Labelled photos from "data", an image-classification folder in michaelchristiank/KI-Qualitaetspruefung-Labor. The possible labels are: gebrochen, intakt.

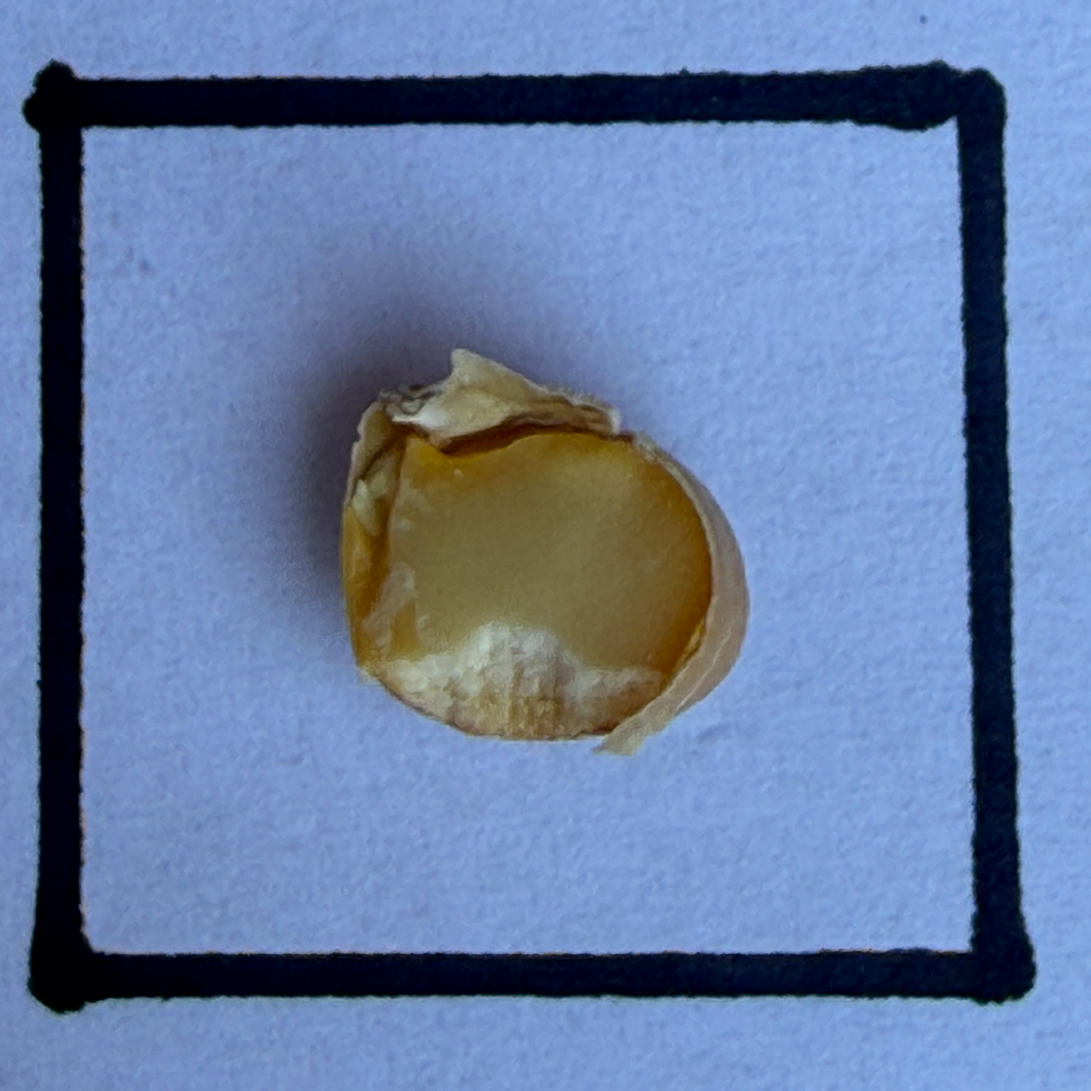
Label: gebrochen

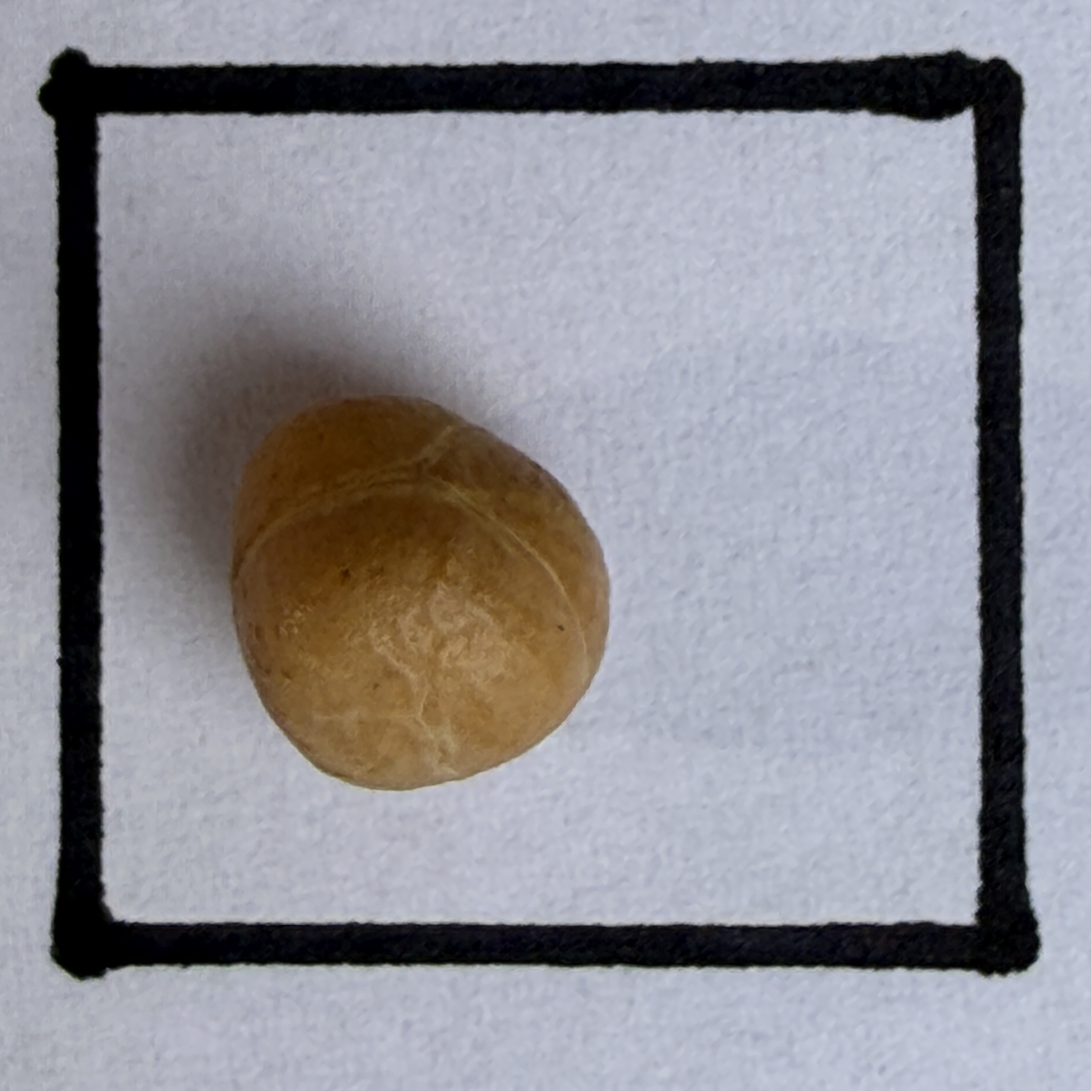
Label: intakt

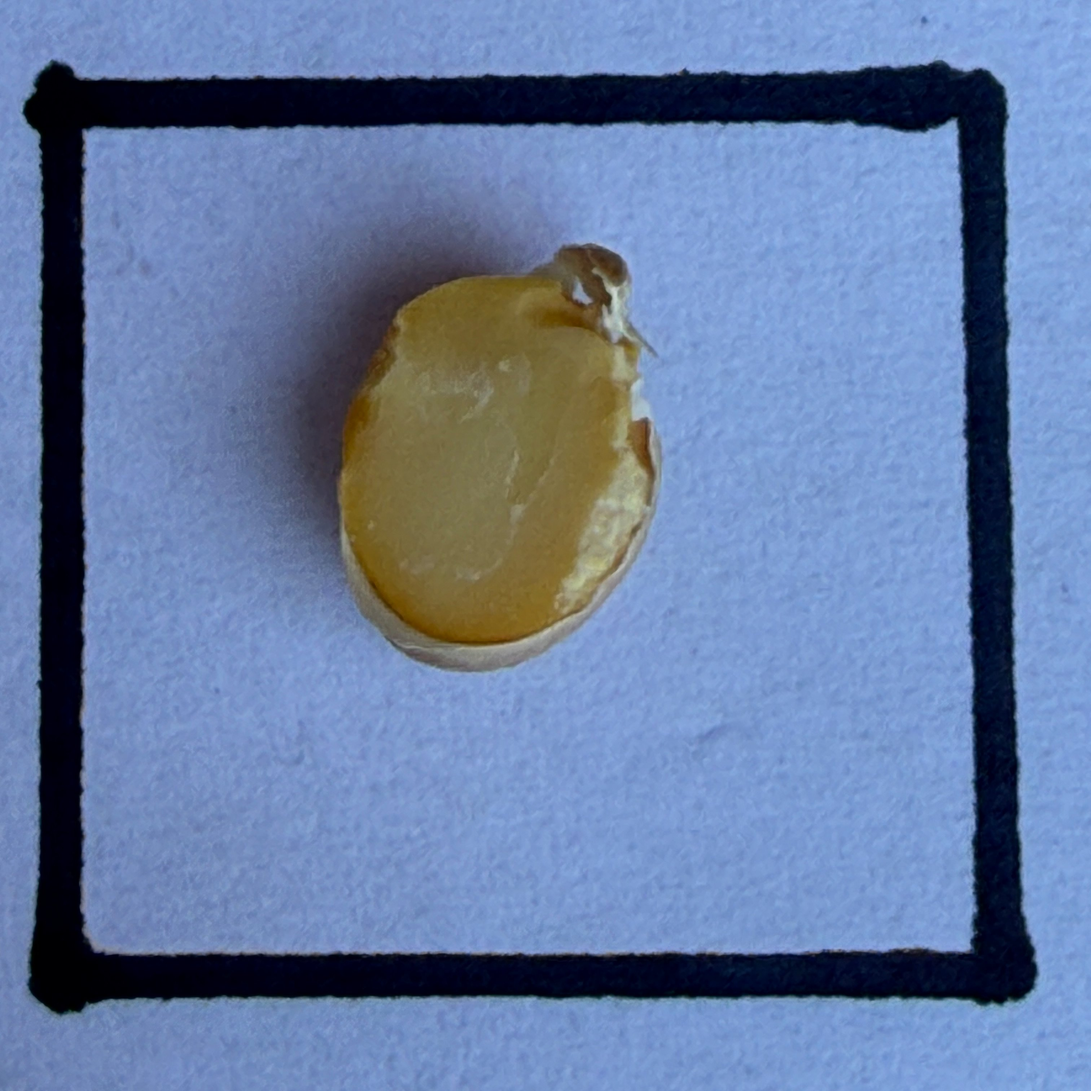
Label: gebrochen

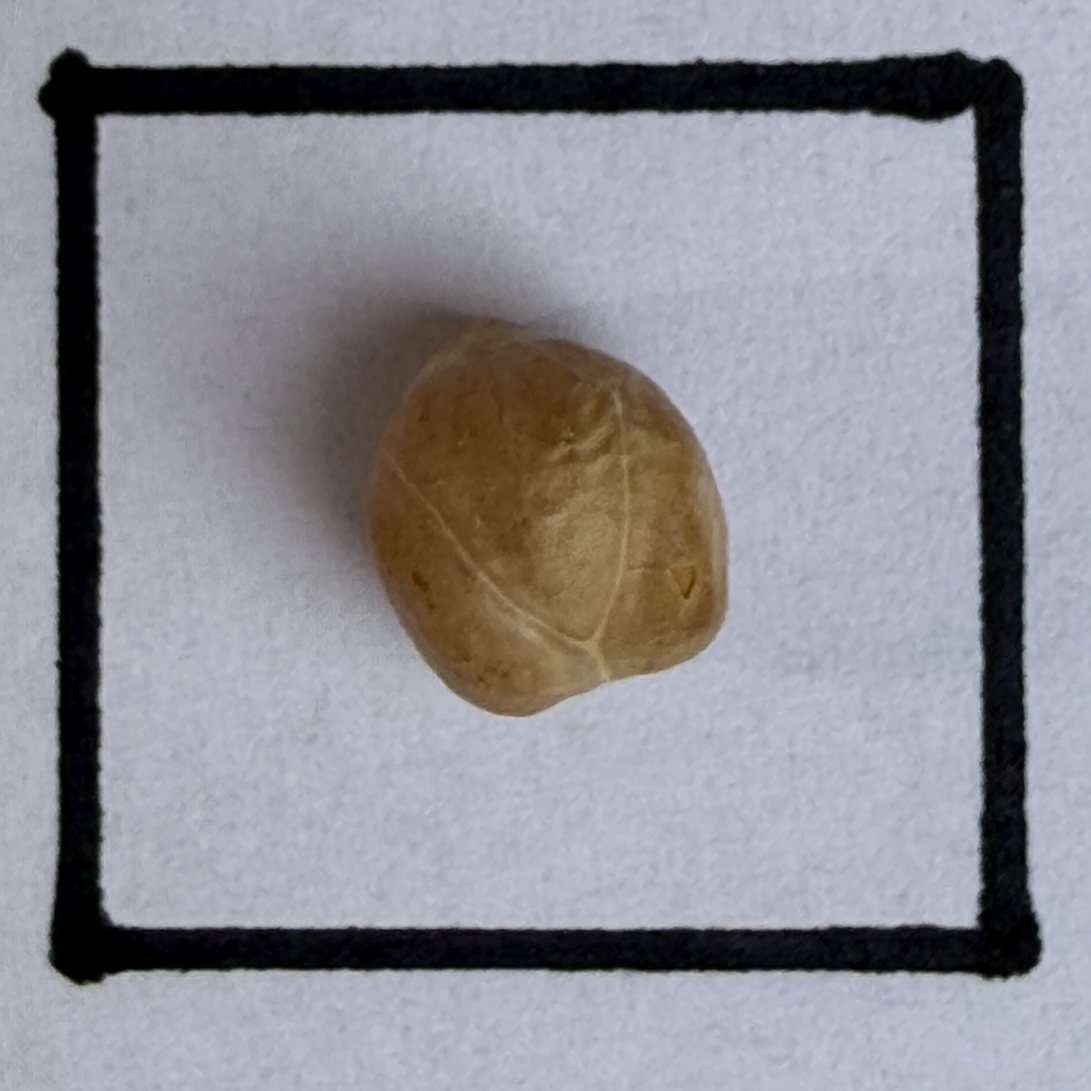
Label: intakt

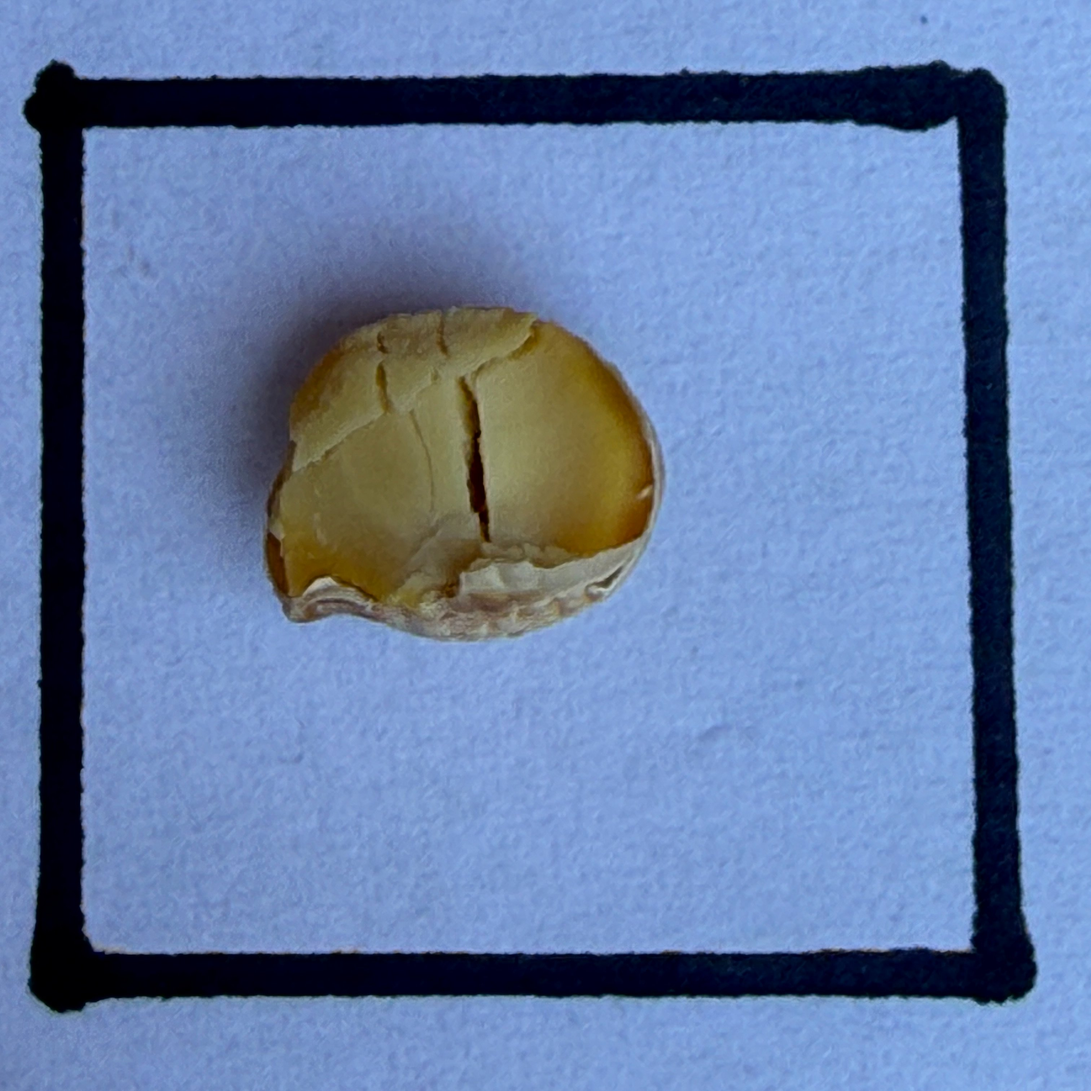
Label: gebrochen

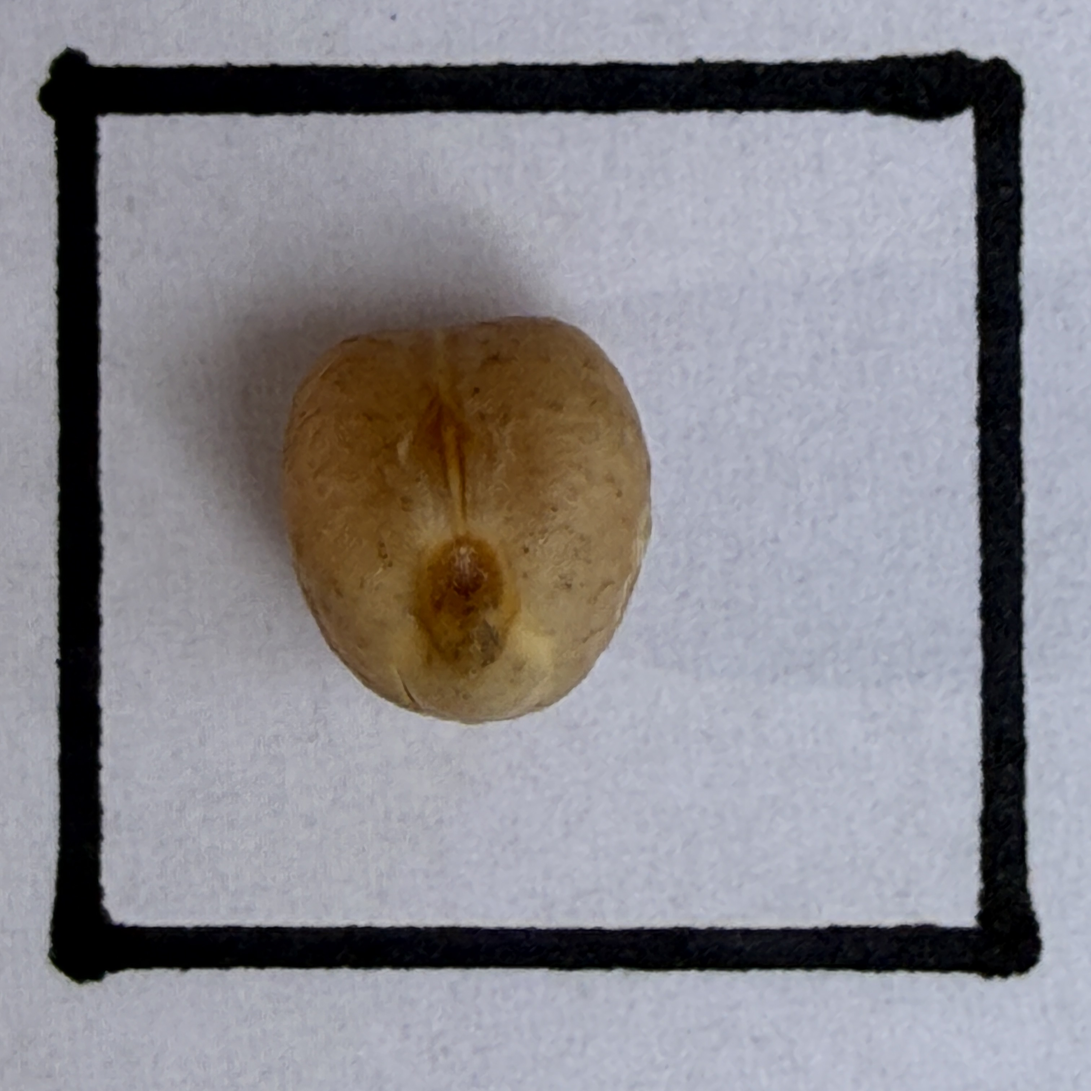
Label: intakt
